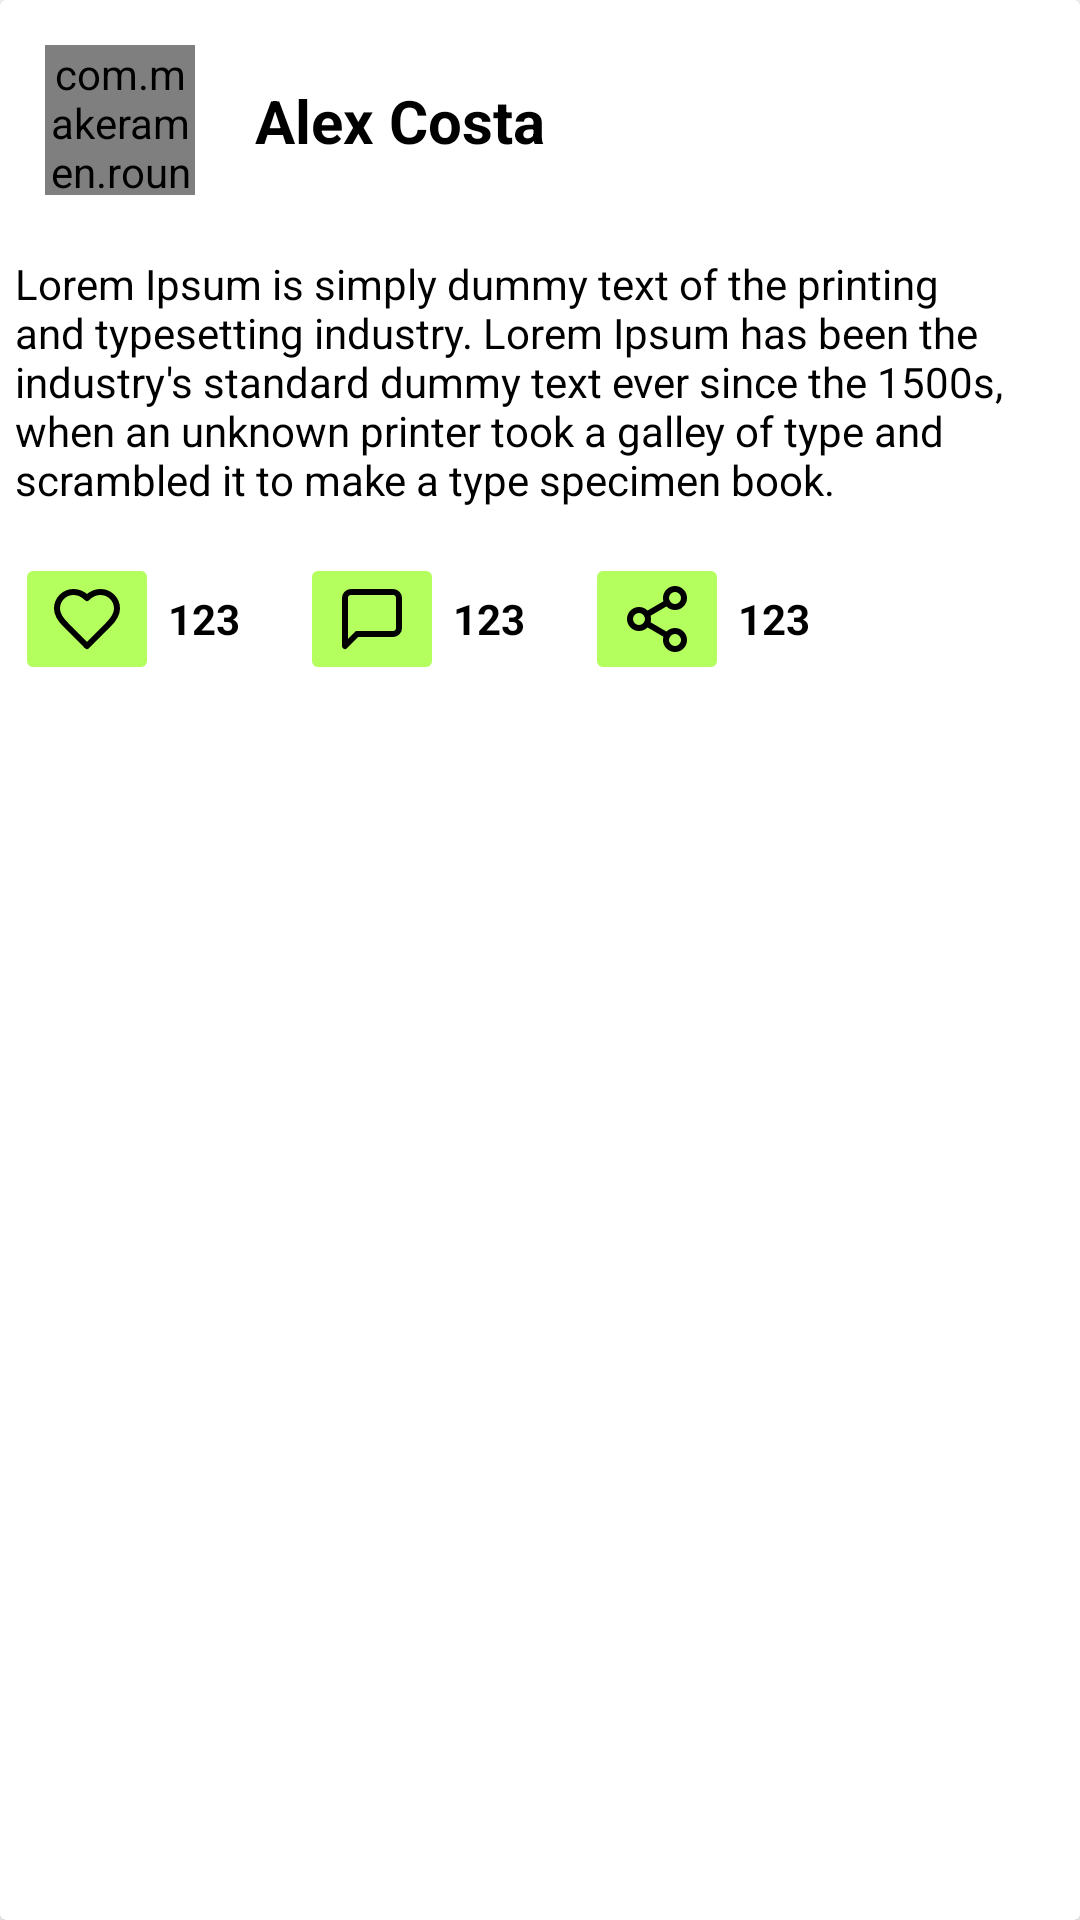

The Android layout XML behind this screen, and the referenced resources:
<!-- AndroidManifest.xml: application theme Theme.Posts -->
<!-- res/layout/posts_card.xml -->
<?xml version="1.0" encoding="utf-8"?>
<androidx.cardview.widget.CardView xmlns:android="http://schemas.android.com/apk/res/android"
    xmlns:app="http://schemas.android.com/apk/res-auto"
    android:layout_width="match_parent"
    android:layout_height="wrap_content"
    android:padding="25dp"
    android:layout_marginBottom="15dp"
    android:background="@drawable/card_back">

    <androidx.constraintlayout.widget.ConstraintLayout
        android:layout_width="match_parent"
        android:layout_height="wrap_content">

        <com.makeramen.roundedimageview.RoundedImageView
            android:id="@+id/userImage"
            android:layout_width="50dp"
            android:layout_height="50dp"
            android:layout_margin="15dp"
            android:background="#8BC34A"
            app:riv_corner_radius="30dp"
            app:riv_mutate_background="true"
            android:src="@drawable/ic_user"
            android:scaleType="centerCrop"
            app:layout_constraintStart_toStartOf="parent"
            app:layout_constraintTop_toTopOf="parent" />

        <TextView
            android:id="@+id/username"
            android:layout_width="wrap_content"
            android:layout_height="wrap_content"
            android:layout_marginStart="20dp"
            android:text="@string/alex_costa"
            android:textColor="@color/black"
            android:textSize="20sp"
            android:textStyle="bold"
            app:layout_constraintBottom_toBottomOf="@+id/userImage"
            app:layout_constraintStart_toEndOf="@+id/userImage"
            app:layout_constraintTop_toTopOf="@+id/userImage" />

        <TextView
            android:id="@+id/message"
            android:layout_width="350dp"
            android:layout_height="wrap_content"
            android:layout_marginTop="20dp"
            android:text="@string/lorem_ipsum_is_simply_dummy_text_of_the_printing_and_typesetting_industry_lorem_ipsum_has_been_the_industry_s_standard_dummy_text_ever_since_the_1500s_when_an_unknown_printer_took_a_galley_of_type_and_scrambled_it_to_make_a_type_specimen_book"
            android:textColor="@color/black"
            app:layout_constraintEnd_toEndOf="parent"
            app:layout_constraintStart_toStartOf="parent"
            app:layout_constraintTop_toBottomOf="@+id/userImage" />

        <LinearLayout
            android:layout_width="350dp"
            android:layout_height="wrap_content"
            android:layout_margin="15dp"
            android:gravity="start"
            android:orientation="horizontal"
            app:layout_constraintBottom_toBottomOf="parent"
            app:layout_constraintEnd_toEndOf="parent"
            app:layout_constraintStart_toStartOf="parent"
            app:layout_constraintTop_toBottomOf="@+id/message">

            <ImageButton
                android:layout_width="wrap_content"
                android:layout_height="wrap_content"
                android:src="@drawable/ic_like"
                android:backgroundTint="#B4FF5D"/>

            <TextView
                android:id="@+id/like"
                android:layout_width="wrap_content"
                android:layout_height="wrap_content"
                android:layout_gravity="center"
                android:layout_marginStart="3dp"
                android:layout_marginEnd="10dp"
                android:text="@string/_123"
                android:textColor="@color/black"
                android:textStyle="bold" />

            <ImageButton
                android:layout_width="wrap_content"
                android:layout_height="wrap_content"
                android:layout_marginStart="10dp"
                android:src="@drawable/ic_comment"
                android:backgroundTint="#B4FF5D"/>

            <TextView
                android:id="@+id/comment"
                android:layout_width="wrap_content"
                android:layout_height="wrap_content"
                android:layout_gravity="center"
                android:layout_marginStart="3dp"
                android:layout_marginEnd="10dp"
                android:text="@string/_123"
                android:textColor="@color/black"
                android:textStyle="bold" />

            <ImageButton
                android:layout_width="wrap_content"
                android:layout_height="wrap_content"
                android:layout_marginStart="10dp"
                android:src="@drawable/ic_share"
                android:backgroundTint="#B4FF5D"/>

            <TextView
                android:id="@+id/share"
                android:layout_width="wrap_content"
                android:layout_height="wrap_content"
                android:layout_gravity="center"
                android:layout_marginStart="3dp"
                android:text="@string/_123"
                android:textColor="@color/black"
                android:textStyle="bold" />

        </LinearLayout>

    </androidx.constraintlayout.widget.ConstraintLayout>

</androidx.cardview.widget.CardView>
<!-- resources referenced by this layout -->
<resources>
  <!-- drawable ic_comment (drawable) -->
  <vector xmlns:android="http://schemas.android.com/apk/res/android"
      android:width="24dp"
      android:height="24dp"
      android:viewportWidth="24"
      android:viewportHeight="24">
    <path
        android:pathData="M21,15a2,2 0,0 1,-2 2H7l-4,4V5a2,2 0,0 1,2 -2h14a2,2 0,0 1,2 2z"
        android:strokeLineJoin="round"
        android:strokeWidth="2"
        android:fillColor="#00000000"
        android:strokeColor="@color/black"
        android:strokeLineCap="round"/>
  </vector>
  <!-- drawable ic_like (drawable) -->
  <vector xmlns:android="http://schemas.android.com/apk/res/android"
      android:width="24dp"
      android:height="24dp"
      android:viewportWidth="24"
      android:viewportHeight="24">
    <path
        android:pathData="M19,14c1.49,-1.46 3,-3.21 3,-5.5A5.5,5.5 0,0 0,16.5 3c-1.76,0 -3,0.5 -4.5,2 -1.5,-1.5 -2.74,-2 -4.5,-2A5.5,5.5 0,0 0,2 8.5c0,2.3 1.5,4.05 3,5.5l7,7Z"
        android:strokeLineJoin="round"
        android:strokeWidth="2"
        android:fillColor="#00000000"
        android:strokeColor="@color/black"
        android:strokeLineCap="round"/>
  </vector>
  <!-- drawable ic_user (drawable) -->
  <vector xmlns:android="http://schemas.android.com/apk/res/android"
      android:width="24dp"
      android:height="24dp"
      android:viewportWidth="24"
      android:viewportHeight="24">
    <path
        android:pathData="M18,20a6,6 0,0 0,-12 0"
        android:strokeLineJoin="round"
        android:strokeWidth="2"
        android:fillColor="#00000000"
        android:strokeColor="@color/black"
        android:strokeLineCap="round"/>
    <path
        android:pathData="M12,10m-4,0a4,4 0,1 1,8 0a4,4 0,1 1,-8 0"
        android:strokeLineJoin="round"
        android:strokeWidth="2"
        android:fillColor="#00000000"
        android:strokeColor="@color/black"
        android:strokeLineCap="round"/>
    <path
        android:pathData="M12,12m-10,0a10,10 0,1 1,20 0a10,10 0,1 1,-20 0"
        android:strokeLineJoin="round"
        android:strokeWidth="2"
        android:fillColor="#00000000"
        android:strokeColor="@color/black"
        android:strokeLineCap="round"/>
  </vector>
  <string name="_123">123</string>
  <string name="alex_costa">Alex Costa</string>
  <string name="lorem_ipsum_is_simply_dummy_text_of_the_printing_and_typesetting_industry_lorem_ipsum_has_been_the_industry_s_standard_dummy_text_ever_since_the_1500s_when_an_unknown_printer_took_a_galley_of_type_and_scrambled_it_to_make_a_type_specimen_book">Lorem Ipsum is simply dummy text of the printing and typesetting industry. Lorem Ipsum has been the industry\'s standard dummy text ever since the 1500s, when an unknown printer took a galley of type and scrambled it to make a type specimen book.</string>
  <style name="Theme.Posts" parent="Theme.MaterialComponents.DayNight.DarkActionBar">
          
          <item name="colorPrimary">@color/purple_500</item>
          <item name="colorPrimaryVariant">@color/purple_700</item>
          <item name="colorOnPrimary">@color/white</item>
          
          <item name="colorSecondary">@color/teal_200</item>
          <item name="colorSecondaryVariant">@color/teal_700</item>
          <item name="colorOnSecondary">@color/black</item>
          
          <item name="android:statusBarColor">?attr/colorPrimaryVariant</item>
          
      </style>
  <!-- not gathered from this repository: default colours our renderer supplied (Android Studio template values) -->
  <color name="purple_500">#FF6200EE</color>
  <color name="purple_700">#FF3700B3</color>
  <color name="teal_200">#FF03DAC5</color>
  <color name="teal_700">#FF018786</color>
  <color name="black">#FF000000</color>
  <color name="white">#FFFFFFFF</color>
</resources>
